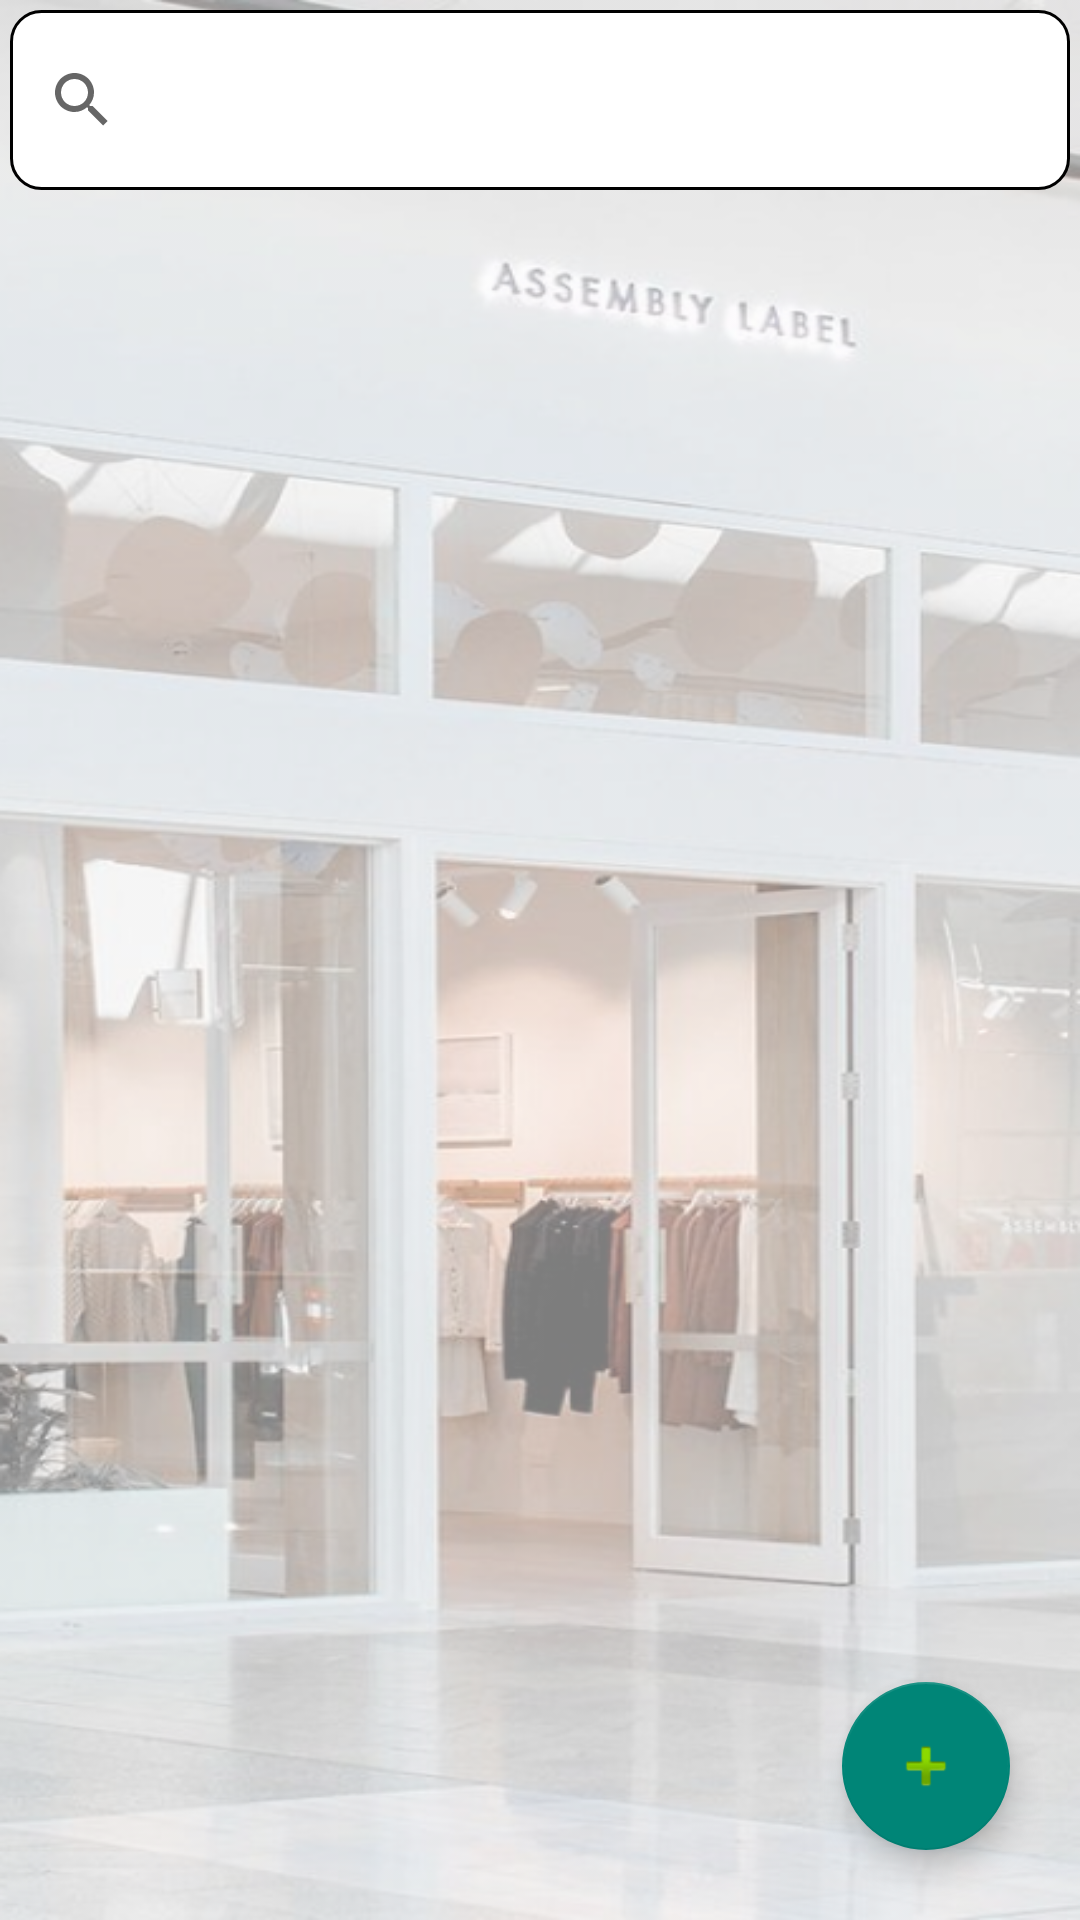

Layout XML and referenced resources for this Android screen:
<!-- AndroidManifest.xml: application theme Theme.KnoxManager -->
<!-- res/layout/fragment_hangx.xml -->
<?xml version="1.0" encoding="utf-8"?>
<RelativeLayout xmlns:android="http://schemas.android.com/apk/res/android"
    xmlns:tools="http://schemas.android.com/tools"
    android:layout_width="match_parent"
    android:layout_height="match_parent"
    xmlns:app="http://schemas.android.com/apk/res-auto"
    tools:context=".frm.frmNhasx"
    android:padding="10px"
    android:background="@drawable/bg">
    <ListView
        android:id="@+id/Fragment_hangx_RecycelView"
        android:layout_width="match_parent"
        android:layout_height="700dp"
        android:layout_below="@id/Fragment_hangx_SearchView"/>

    <com.google.android.material.floatingactionbutton.FloatingActionButton
        android:id="@+id/Fragment_LoaiSach_FloatBTN"
        android:layout_width="wrap_content"
        android:layout_height="wrap_content"
        android:layout_margin="20dp"
        android:clickable="true"
        android:src="@android:drawable/ic_input_add"
        android:layout_alignParentBottom="true"
        android:layout_alignParentEnd="true" />
    <SearchView
        android:id="@+id/Fragment_hangx_SearchView"
        android:layout_width="match_parent"
        android:layout_height="60dp"
        android:queryHint="Tìm kiếm"
        android:background="@drawable/butum"
        android:layout_marginBottom="20px"
        app:layout_constraintBottom_toBottomOf="parent"
        app:layout_constraintEnd_toEndOf="parent"
        app:layout_constraintHorizontal_bias="0.024"
        app:layout_constraintStart_toStartOf="parent"
        app:layout_constraintTop_toTopOf="parent"
        app:layout_constraintVertical_bias="0.002" />
</RelativeLayout>
<!-- resources referenced by this layout -->
<resources>
  <!-- drawable bg: png bitmap (drawable, 323307 bytes) -->
  <!-- drawable butum (drawable) -->
  <?xml version="1.0" encoding="utf-8"?>
  <shape xmlns:android="http://schemas.android.com/apk/res/android">
      <stroke
          android:width="1dp"
          android:color="@color/black" />
      <corners android:radius="10dp" />
      <solid
          android:color="@color/white"/>
  </shape>
  <style name="Theme.KnoxManager" parent="Base.Theme.KnoxManager" />
  <style name="Base.Theme.KnoxManager" parent="Theme.MaterialComponents.DayNight.NoActionBar.Bridge">
          
          
      </style>
  <!-- not gathered from this repository: default colours our renderer supplied (Android Studio template values) -->
  <color name="black">#FF000000</color>
  <color name="white">#FFFFFFFF</color>
</resources>
